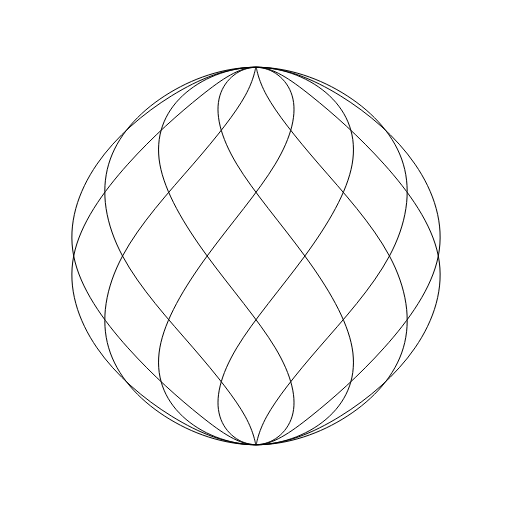
t = 0.00 s
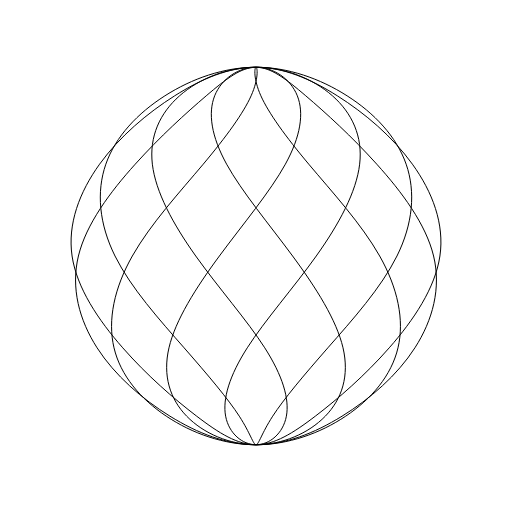
t = 0.09 s
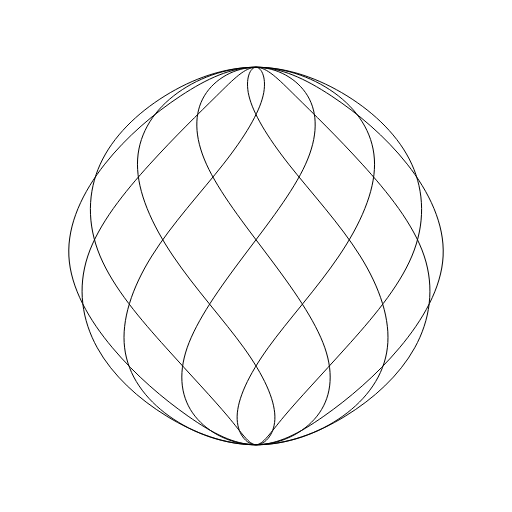
t = 0.28 s
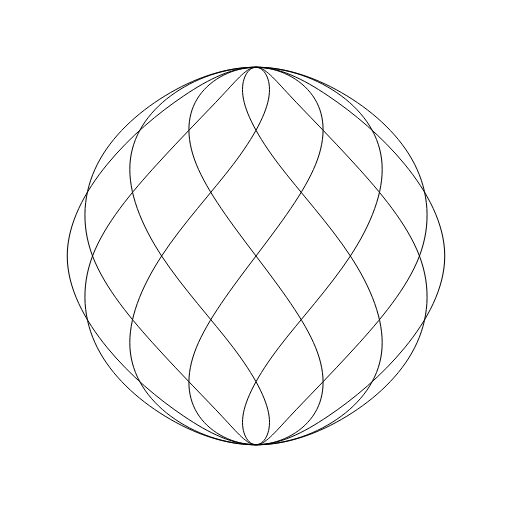
t = 0.38 s
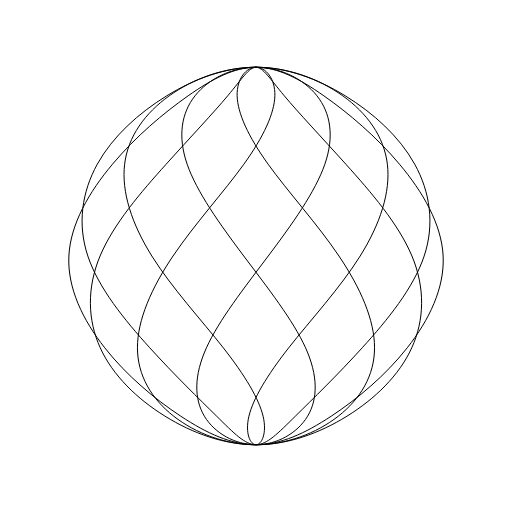
t = 0.47 s
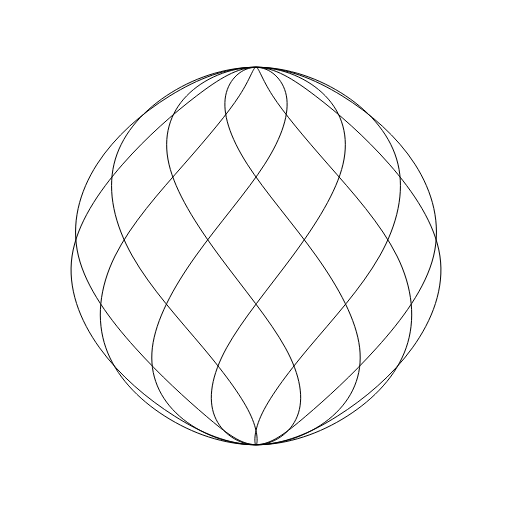
t = 0.66 s

The animated SVG that drew these frames (rendered in a browser with its animation timeline set to each time). Animation: 1 SMIL element (animate=1); one cycle of 0.75 s, repeats indefinitely.

<svg viewBox="0 0 1000 1000" xmlns="http://www.w3.org/2000/svg" overflow="visible"><path d="M760.66 500C727.12 437.38 669.57 374.76 622.77 320.65C575.97 266.54 539.93 220.94 521.26 187.15C502.59 153.36 501.29 131.37 500 131.37C498.71 131.37 497.4 153.36 478.74 187.15C460.07 220.94 424.03 266.54 377.23 320.65C330.43 374.76 272.88 437.38 239.34 500C205.8 562.62 196.27 625.24 212.25 679.35C228.23 733.46 269.71 779.06 321.92 812.85C374.13 846.64 437.07 868.63 500.01 868.63C562.95 868.63 625.89 846.64 678.1 812.85C730.31 779.06 771.79 733.46 787.77 679.35C803.75 625.24 794.22 562.62 760.68 500C760.68 500 760.68 500 760.68 500M856.07 500C843.79 437.38 798.72 374.76 750.2 320.65C701.68 266.54 649.73 220.94 607.46 187.15C565.19 153.36 532.59 131.37 500 131.37C467.41 131.37 434.81 153.36 392.54 187.15C350.27 220.94 298.31 266.54 249.8 320.65C201.28 374.76 156.21 437.38 143.93 500C131.65 562.62 152.18 625.24 189.41 679.35C226.65 733.46 280.59 779.06 335.14 812.85C389.69 846.64 444.84 868.63 500 868.63C555.16 868.63 610.31 846.64 664.86 812.85C719.41 779.06 773.36 733.46 810.59 679.35C847.83 625.24 868.35 562.62 856.07 500C856.07 500 856.07 500 856.07 500M856.07 500C868.35 437.38 847.82 374.76 810.59 320.65C773.35 266.54 719.41 220.94 664.86 187.15C610.31 153.36 555.16 131.37 500 131.37C444.84 131.37 389.69 153.36 335.14 187.15C280.59 220.94 226.64 266.54 189.41 320.65C152.17 374.76 131.65 437.38 143.93 500C156.21 562.62 201.28 625.24 249.8 679.35C298.32 733.46 350.27 779.06 392.54 812.85C434.81 846.64 467.41 868.63 500 868.63C532.59 868.63 565.19 846.64 607.46 812.85C649.73 779.06 701.69 733.46 750.2 679.35C798.72 625.24 843.79 562.62 856.07 500C856.07 500 856.07 500 856.07 500M760.66 500C794.2 437.38 803.73 374.76 787.75 320.65C771.77 266.54 730.29 220.94 678.08 187.15C625.87 153.36 562.93 131.37 499.99 131.37C437.05 131.37 374.11 153.36 321.9 187.15C269.69 220.94 228.21 266.54 212.23 320.65C196.25 374.76 205.78 437.38 239.32 500C272.86 562.62 330.41 625.24 377.21 679.35C424.01 733.46 460.05 779.06 478.72 812.85C497.39 846.64 498.69 868.63 499.98 868.63C501.27 868.63 502.58 846.64 521.24 812.85C539.91 779.06 575.95 733.46 622.75 679.35C669.55 625.24 727.1 562.62 760.64 500C760.64 500 760.64 500 760.64 500M595.41 500C641.23 437.38 678.25 374.76 687.82 320.65C697.38 266.54 679.48 220.94 643.6 187.15C607.72 153.36 553.86 131.37 500.01 131.37C446.16 131.37 392.3 153.36 356.42 187.15C320.54 220.94 302.64 266.54 312.2 320.65C321.76 374.76 358.79 437.38 404.61 500C450.43 562.62 505.03 625.24 537.57 679.35C570.11 733.46 580.58 779.06 570.65 812.85C560.71 846.64 530.37 868.63 500.02 868.63C469.67 868.63 439.33 846.64 429.39 812.85C419.45 779.06 429.93 733.46 462.47 679.35C495.01 625.24 549.61 562.62 595.43 500C595.43 500 595.43 500 595.43 500M595.41 500C549.59 437.38 494.99 374.76 462.45 320.65C429.91 266.54 419.44 220.94 429.37 187.15C439.31 153.36 469.65 131.37 500 131.37C530.35 131.37 560.69 153.36 570.63 187.15C580.57 220.94 570.09 266.54 537.55 320.65C505.01 374.76 450.41 437.38 404.59 500C358.77 562.62 321.75 625.24 312.18 679.35C302.62 733.46 320.52 779.06 356.4 812.85C392.28 846.64 446.14 868.63 499.99 868.63C553.84 868.63 607.7 846.64 643.58 812.85C679.46 779.06 697.36 733.46 687.8 679.35C678.24 625.24 641.21 562.62 595.39 500C595.39 500 595.39 500 595.39 500" stroke="#000000" fill="none" stroke-width="1" vector-effect="non-scaling-stroke" fill-rule="evenodd"><animate attributeName="d" values="M760.66 500C727.12 437.38 669.57 374.76 622.77 320.65C575.97 266.54 539.93 220.94 521.26 187.15C502.59 153.36 501.29 131.37 500 131.37C498.71 131.37 497.4 153.36 478.74 187.15C460.07 220.94 424.03 266.54 377.23 320.65C330.43 374.76 272.88 437.38 239.34 500C205.8 562.62 196.27 625.24 212.25 679.35C228.23 733.46 269.71 779.06 321.92 812.85C374.13 846.64 437.07 868.63 500.01 868.63C562.95 868.63 625.89 846.64 678.1 812.85C730.31 779.06 771.79 733.46 787.77 679.35C803.75 625.24 794.22 562.62 760.68 500C760.68 500 760.68 500 760.68 500M856.07 500C843.79 437.38 798.72 374.76 750.2 320.65C701.68 266.54 649.73 220.94 607.46 187.15C565.19 153.36 532.59 131.37 500 131.37C467.41 131.37 434.81 153.36 392.54 187.15C350.27 220.94 298.31 266.54 249.8 320.65C201.28 374.76 156.21 437.38 143.93 500C131.65 562.62 152.18 625.24 189.41 679.35C226.65 733.46 280.59 779.06 335.14 812.85C389.69 846.64 444.84 868.63 500 868.63C555.16 868.63 610.31 846.64 664.86 812.85C719.41 779.06 773.36 733.46 810.59 679.35C847.83 625.24 868.35 562.62 856.07 500C856.07 500 856.07 500 856.07 500M856.07 500C868.35 437.38 847.82 374.76 810.59 320.65C773.35 266.54 719.41 220.94 664.86 187.15C610.31 153.36 555.16 131.37 500 131.37C444.84 131.37 389.69 153.36 335.14 187.15C280.59 220.94 226.64 266.54 189.41 320.65C152.17 374.76 131.65 437.38 143.93 500C156.21 562.62 201.28 625.24 249.8 679.35C298.32 733.46 350.27 779.06 392.54 812.85C434.81 846.64 467.41 868.63 500 868.63C532.59 868.63 565.19 846.64 607.46 812.85C649.73 779.06 701.69 733.46 750.2 679.35C798.72 625.24 843.79 562.62 856.07 500C856.07 500 856.07 500 856.07 500M760.66 500C794.2 437.38 803.73 374.76 787.75 320.65C771.77 266.54 730.29 220.94 678.08 187.15C625.87 153.36 562.93 131.37 499.99 131.37C437.05 131.37 374.11 153.36 321.9 187.15C269.69 220.94 228.21 266.54 212.23 320.65C196.25 374.76 205.78 437.38 239.32 500C272.86 562.62 330.41 625.24 377.21 679.35C424.01 733.46 460.05 779.06 478.72 812.85C497.39 846.64 498.69 868.63 499.98 868.63C501.27 868.63 502.58 846.64 521.24 812.85C539.91 779.06 575.95 733.46 622.75 679.35C669.55 625.24 727.1 562.62 760.64 500C760.64 500 760.64 500 760.64 500M595.41 500C641.23 437.38 678.25 374.76 687.82 320.65C697.38 266.54 679.48 220.94 643.6 187.15C607.72 153.36 553.86 131.37 500.01 131.37C446.16 131.37 392.3 153.36 356.42 187.15C320.54 220.94 302.64 266.54 312.2 320.65C321.76 374.76 358.79 437.38 404.61 500C450.43 562.62 505.03 625.24 537.57 679.35C570.11 733.46 580.58 779.06 570.65 812.85C560.71 846.64 530.37 868.63 500.02 868.63C469.67 868.63 439.33 846.64 429.39 812.85C419.45 779.06 429.93 733.46 462.47 679.35C495.01 625.24 549.61 562.62 595.43 500C595.43 500 595.43 500 595.43 500M595.41 500C549.59 437.38 494.99 374.76 462.45 320.65C429.91 266.54 419.44 220.94 429.37 187.15C439.31 153.36 469.65 131.37 500 131.37C530.35 131.37 560.69 153.36 570.63 187.15C580.57 220.94 570.09 266.54 537.55 320.65C505.01 374.76 450.41 437.38 404.59 500C358.77 562.62 321.75 625.24 312.18 679.35C302.62 733.46 320.52 779.06 356.4 812.85C392.28 846.64 446.14 868.63 499.99 868.63C553.84 868.63 607.7 846.64 643.58 812.85C679.46 779.06 697.36 733.46 687.8 679.35C678.24 625.24 641.21 562.62 595.39 500C595.39 500 595.39 500 595.39 500;M684.32 500C643.24 437.38 585.18 374.76 544.12 320.65C503.05 266.54 478.97 220.94 474.45 187.15C469.93 153.36 484.97 131.37 500 131.37C515.03 131.37 530.07 153.36 525.55 187.15C521.03 220.94 496.95 266.54 455.88 320.65C414.81 374.76 356.76 437.38 315.68 500C274.6 562.62 250.5 625.24 253.82 679.35C257.14 733.46 287.88 779.06 333.48 812.85C379.08 846.64 439.54 868.63 499.99 868.63C560.44 868.63 620.9 846.64 666.5 812.85C712.1 779.06 742.84 733.46 746.16 679.35C749.48 625.24 725.38 562.62 684.3 500C684.3 500 684.3 500 684.3 500M819.25 500C795.53 437.38 742.41 374.76 693.07 320.65C643.73 266.54 598.18 220.94 566.63 187.15C535.08 153.36 517.54 131.37 500 131.37C482.46 131.37 464.92 153.36 433.37 187.15C401.82 220.94 356.27 266.54 306.93 320.65C257.59 374.76 204.47 437.38 180.75 500C157.03 562.62 162.73 625.24 190.27 679.35C217.81 733.46 267.21 779.06 322.48 812.85C377.74 846.64 438.87 868.63 500 868.63C561.13 868.63 622.26 846.64 677.52 812.85C732.78 779.06 782.18 733.46 809.73 679.35C837.27 625.24 842.97 562.62 819.25 500C819.25 500 819.25 500 819.25 500M868.63 500C868.63 437.38 834.67 374.76 790.28 320.65C745.89 266.54 691.07 220.94 640.95 187.15C590.83 153.36 545.41 131.37 499.99 131.37C454.57 131.37 409.15 153.36 359.03 187.15C308.91 220.94 254.09 266.54 209.7 320.65C165.31 374.76 131.35 437.38 131.35 500C131.35 562.62 165.31 625.24 209.7 679.35C254.09 733.46 308.91 779.06 359.03 812.85C409.15 846.64 454.57 868.63 499.99 868.63C545.41 868.63 590.83 846.64 640.95 812.85C691.07 779.06 745.89 733.46 790.28 679.35C834.67 625.24 868.63 562.62 868.63 500C868.63 500 868.63 500 868.63 500M819.25 500C842.97 437.38 837.27 374.76 809.73 320.65C782.19 266.54 732.79 220.94 677.52 187.15C622.26 153.36 561.13 131.37 500 131.37C438.87 131.37 377.74 153.36 322.48 187.15C267.22 220.94 217.82 266.54 190.27 320.65C162.73 374.76 157.03 437.38 180.75 500C204.47 562.62 257.59 625.24 306.93 679.35C356.27 733.46 401.82 779.06 433.37 812.85C464.92 846.64 482.46 868.63 500 868.63C517.54 868.63 535.08 846.64 566.63 812.85C598.18 779.06 643.73 733.46 693.07 679.35C742.41 625.24 795.53 562.62 819.25 500C819.25 500 819.25 500 819.25 500M684.32 500C725.4 437.38 749.5 374.76 746.18 320.65C742.86 266.54 712.12 220.94 666.52 187.15C620.92 153.36 560.46 131.37 500.01 131.37C439.56 131.37 379.1 153.36 333.5 187.15C287.9 220.94 257.16 266.54 253.84 320.65C250.52 374.76 274.62 437.38 315.7 500C356.78 562.62 414.84 625.24 455.9 679.35C496.97 733.46 521.05 779.06 525.57 812.85C530.09 846.64 515.05 868.63 500.02 868.63C484.99 868.63 469.95 846.64 474.47 812.85C478.99 779.06 503.07 733.46 544.14 679.35C585.21 625.24 643.26 562.62 684.34 500C684.34 500 684.34 500 684.34 500M500 500C452.57 437.38 405.14 374.76 383.34 320.65C361.55 266.54 365.39 220.94 389.11 187.15C412.83 153.36 456.41 131.37 500 131.37C543.59 131.37 587.17 153.36 610.89 187.15C634.61 220.94 638.45 266.54 616.66 320.65C594.87 374.76 547.43 437.38 500 500C452.57 562.62 405.14 625.24 383.34 679.35C361.55 733.46 365.39 779.06 389.11 812.85C412.83 846.64 456.41 868.63 500 868.63C543.59 868.63 587.17 846.64 610.89 812.85C634.61 779.06 638.45 733.46 616.66 679.35C594.87 625.24 547.43 562.62 500 500C500 500 500 500 500 500;M595.41 500C549.59 437.38 494.99 374.76 462.45 320.65C429.91 266.54 419.44 220.94 429.37 187.15C439.31 153.36 469.65 131.37 500 131.37C530.35 131.37 560.69 153.36 570.63 187.15C580.57 220.94 570.09 266.54 537.55 320.65C505.01 374.76 450.41 437.38 404.59 500C358.77 562.62 321.75 625.24 312.18 679.35C302.62 733.46 320.52 779.06 356.4 812.85C392.28 846.64 446.14 868.63 499.99 868.63C553.84 868.63 607.7 846.64 643.58 812.85C679.46 779.06 697.36 733.46 687.8 679.35C678.24 625.24 641.21 562.62 595.39 500C595.39 500 595.39 500 595.39 500M760.66 500C727.12 437.38 669.57 374.76 622.77 320.65C575.97 266.54 539.93 220.94 521.26 187.15C502.59 153.36 501.29 131.37 500 131.37C498.71 131.37 497.4 153.36 478.74 187.15C460.07 220.94 424.03 266.54 377.23 320.65C330.43 374.76 272.88 437.38 239.34 500C205.8 562.62 196.27 625.24 212.25 679.35C228.23 733.46 269.71 779.06 321.92 812.85C374.13 846.64 437.07 868.63 500.01 868.63C562.95 868.63 625.89 846.64 678.1 812.85C730.31 779.06 771.79 733.46 787.77 679.35C803.75 625.24 794.22 562.62 760.68 500C760.68 500 760.68 500 760.68 500M856.07 500C843.79 437.38 798.72 374.76 750.2 320.65C701.68 266.54 649.73 220.94 607.46 187.15C565.19 153.36 532.59 131.37 500 131.37C467.41 131.37 434.81 153.36 392.54 187.15C350.27 220.94 298.31 266.54 249.8 320.65C201.28 374.76 156.21 437.38 143.93 500C131.65 562.62 152.18 625.24 189.41 679.35C226.65 733.46 280.59 779.06 335.14 812.85C389.69 846.64 444.84 868.63 500 868.63C555.16 868.63 610.31 846.64 664.86 812.85C719.41 779.06 773.36 733.46 810.59 679.35C847.83 625.24 868.35 562.62 856.07 500C856.07 500 856.07 500 856.07 500M856.07 500C868.35 437.38 847.82 374.76 810.59 320.65C773.35 266.54 719.41 220.94 664.86 187.15C610.31 153.36 555.16 131.37 500 131.37C444.84 131.37 389.69 153.36 335.14 187.15C280.59 220.94 226.64 266.54 189.41 320.65C152.17 374.76 131.65 437.38 143.93 500C156.21 562.62 201.28 625.24 249.8 679.35C298.32 733.46 350.27 779.06 392.54 812.85C434.81 846.64 467.41 868.63 500 868.63C532.59 868.63 565.19 846.64 607.46 812.85C649.73 779.06 701.69 733.46 750.2 679.35C798.72 625.24 843.79 562.62 856.07 500C856.07 500 856.07 500 856.07 500M760.66 500C794.2 437.38 803.73 374.76 787.75 320.65C771.77 266.54 730.29 220.94 678.08 187.15C625.87 153.36 562.93 131.37 499.99 131.37C437.05 131.37 374.11 153.36 321.9 187.15C269.69 220.94 228.21 266.54 212.23 320.65C196.25 374.76 205.78 437.38 239.32 500C272.86 562.62 330.41 625.24 377.21 679.35C424.01 733.46 460.05 779.06 478.72 812.85C497.39 846.64 498.69 868.63 499.98 868.63C501.27 868.63 502.58 846.64 521.24 812.85C539.91 779.06 575.95 733.46 622.75 679.35C669.55 625.24 727.1 562.62 760.64 500C760.64 500 760.64 500 760.64 500M404.59 500C358.77 437.38 321.75 374.76 312.18 320.65C302.62 266.54 320.52 220.94 356.4 187.15C392.28 153.36 446.14 131.37 499.99 131.37C553.84 131.37 607.7 153.36 643.58 187.15C679.46 220.94 697.36 266.54 687.8 320.65C678.24 374.76 641.21 437.38 595.39 500C549.57 562.62 494.97 625.24 462.43 679.35C429.89 733.46 419.42 779.06 429.35 812.85C439.29 846.64 469.63 868.63 499.98 868.63C530.33 868.63 560.67 846.64 570.61 812.85C580.55 779.06 570.07 733.46 537.53 679.35C504.99 625.24 450.39 562.62 404.57 500C404.57 500 404.57 500 404.57 500" dur="0.75s" repeatCount="indefinite" fill="freeze" calcMode="linear"/></path></svg>
